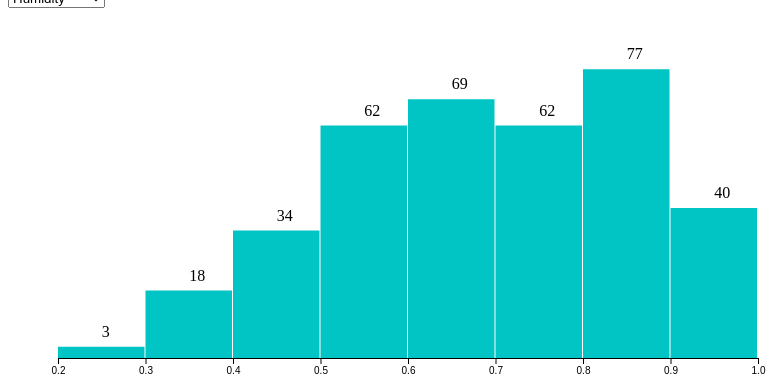
D3 v7 page, settled after 360 driven frames (6 s of simulated time); the page loaded 1 data file(s).


// ── histogram.js
async function draw() {
  // Data
  const dataset = await d3.json('data.json');

  // Dimensions
  let dimensions = {
    width: 800,
    height: 400,
    margins: 50
  };

  dimensions.ctrWidth = dimensions.width - dimensions.margins * 2
  dimensions.ctrHeight = dimensions.height - dimensions.margins * 2

  // Draw Image
  const svg = d3.select('#chart')
    .append("svg")
    .attr("width", dimensions.width)
    .attr("height", dimensions.height)

  const ctr = svg.append("g") // <g>
    .attr(
      "transform",
      `translate(${dimensions.margins}, ${dimensions.margins})`
    )

  const labelsGroup = ctr.append('g')
    .classed('bar-labels', true)

  const xAxisGroup = ctr.append("g")
    .style(
      "transform", `translateY(${dimensions.ctrHeight}px)`
    )

  // the function to repurpose the histogram
  function histogram(metric) {
    const xAccessor = d => d.currently[metric]
    const yAccessor = d => d.length

    // Create Scale
    const xScale = d3.scaleLinear()
      .domain(d3.extent(dataset, xAccessor))
      .range([0, dimensions.ctrWidth])
      .nice()

    const bin = d3.bin()
      .domain(xScale.domain())
      .value(xAccessor)
      .thresholds(10)

    const newDataset = bin(dataset)

    const padding = 1

    const yScale = d3.scaleLinear()
      .domain([0, d3.max(newDataset, yAccessor)])
      .range([dimensions.ctrHeight, 0])
      .nice()

    // Draw Bars
    const exitTransition = d3.transition().duration(500)
    const updateTransition = exitTransition.transition().duration(500)

    ctr.selectAll('rect')
      .data(newDataset)
      .join(
        (enter) => enter.append('rect')
          .attr('width', d => d3.max([0, xScale(d.x1) - xScale(d.x0) - padding]))
          .attr("height", 0)
          .attr('x', d => xScale(d.x0))
          .attr("y", dimensions.ctrHeight)
          .attr('fill', '#b8de6f'),          
        (update) => update,
        (exit) => exit.attr('fill', '#f39233')
        .transition(exitTransition)
          .attr('y', dimensions.ctrHeight)
          .attr('height', 0)
          .remove()
      )
      .transition(updateTransition)
      .attr('width', d => d3.max([0, xScale(d.x1) - xScale(d.x0) - padding]))
      .attr("height", d => dimensions.ctrHeight - yScale(yAccessor(d)))
      .attr('x', d => xScale(d.x0))
      .attr("y", d => yScale(yAccessor(d)))
      .attr('fill', '#01c5c4')

      // placing the labels
      labelsGroup.selectAll("text")
      .data(newDataset)
      .join(
        enter => enter.append('text')
          .attr("x", d => xScale(d.x0) + (xScale(d.x1) - xScale(d.x0)) / 2)
          .attr("y", dimensions.ctrHeight)
          .attr('fill', '#b8de6f')
          .text(yAccessor),
        update => update,
        exit => exit.attr('fill', '#f39233')
          .transition(exitTransition)
          .attr("y", dimensions.ctrHeight)
          .remove()
      )
      .transition(updateTransition)
      .attr("x", d => xScale(d.x0) + (xScale(d.x1) - xScale(d.x0)) / 2)
      .attr("y", d => yScale(yAccessor(d)) - 10)
      .attr("fill", "black")
      .text(yAccessor)

    // Draw Axis
    const xAxis = d3.axisBottom(xScale)

    xAxisGroup.transition()
      .call(xAxis)
  }

  // event listener
  d3.select("#metric").on('change', function (e) {
    e.preventDefault()

    histogram(this.value)
  })

  histogram('humidity')
}

draw();

### data: data.json
[
 {
  "latitude": 40.71,
  "longitude": -74.01,
  "timezone": "America/New_York",
  "currently": {
   "time": 1571886126,
   "summary": "Clear",
   "icon": "clear-night",
   "precipIntensity": 0,
   "precipProbability": 0,
   "temperature": 56.69,
   "apparentTemperature": 56.69,
   "dewPoint": 37.43,
   "humidity": 0.48,
   "pressure": 1022.0,
   "windSpeed": 7.23,
   "windGust": 7.23,
   "windBearing": 262,
   "cloudCover": 0,
   "uvIndex": 0,
   "visibility": 10,
   "ozone": 264.3
  },
  "daily": {
   "data": [
    "{... 39 keys}"
   ]
  },
  "flags": {
   "sources": [
    "cmc",
    "gfs",
    "hrrr",
    "icon",
    "isd",
    "madis",
    "nam",
    "sref"
   ],
   "nearest-station": 0.81,
   "units": "us"
  },
  "offset": -4
 },
 {
  "latitude": 40.71,
  "longitude": -74.01,
  "timezone": "America/New_York",
  "currently": {
   "time": 1571972526,
   "summary": "Clear",
   "icon": "clear-night",
   "precipIntensity": 0,
   "precipProbability": 0,
   "temperature": 56.92,
   "apparentTemperature": 56.92,
   "dewPoint": 43.68,
   "humidity": 0.61,
   "pressure": 1027.0,
   "windSpeed": 9.17,
   "windGust": 9.17,
   "windBearing": 264,
   "cloudCover": 0,
   "uvIndex": 0,
   "visibility": 10,
   "ozone": 255.1
  },
  "daily": {
   "data": [
    "{... 39 keys}"
   ]
  },
  "flags": {
   "sources": [
    "cmc",
    "gfs",
    "hrrr",
    "icon",
    "isd",
    "madis",
    "nam",
    "sref"
   ],
   "nearest-station": 0.81,
   "units": "us"
  },
  "offset": -4
 },
 {
  "latitude": 40.71,
  "longitude": -74.01,
  "timezone": "America/New_York",
  "currently": {
   "time": 1572058926,
   "summary": "Clear",
   "icon": "clear-night",
   "precipIntensity": 0,
   "precipProbability": 0,
   "temperature": 60.22,
   "apparentTemperature": 60.22,
   "dewPoint": 53.76,
   "humidity": 0.79,
   "pressure": 1022.0,
   "windSpeed": 8.25,
   "windGust": 8.25,
   "windBearing": 253,
   "cloudCover": 0.16,
   "uvIndex": 0,
   "visibility": 10,
   "ozone": 258.6
  },
  "daily": {
   "data": [
    "{... 38 keys}"
   ]
  },
  "flags": {
   "sources": [
    "cmc",
    "gfs",
    "hrrr",
    "icon",
    "isd",
    "madis",
    "nam",
    "sref"
   ],
   "nearest-station": 0.81,
   "units": "us"
  },
  "offset": -4
 },
 {
  "latitude": 40.71,
  "longitude": -74.01,
  "timezone": "America/New_York",
  "currently": {
   "time": 1572145327,
   "summary": "Overcast",
   "icon": "cloudy",
   "precipIntensity": 0,
   "precipProbability": 0,
   "temperature": 59.52,
   "apparentTemperature": 59.52,
   "dewPoint": 46.48,
   "humidity": 0.62,
   "pressure": 1025.0,
   "windSpeed": 6.48,
   "windGust": 6.48,
   "windBearing": 147,
   "cloudCover": 0.99,
   "uvIndex": 0,
   "visibility": 10,
   "ozone": 254.7
  },
  "daily": {
   "data": [
    "{... 39 keys}"
   ]
  },
  "flags": {
   "sources": [
    "cmc",
    "gfs",
    "hrrr",
    "icon",
    "isd",
    "madis",
    "nam",
    "sref"
   ],
   "nearest-station": 0.81,
   "units": "us"
  },
  "offset": -4
 },
 {
  "latitude": 40.71,
  "longitude": -74.01,
  "timezone": "America/New_York",
  "currently": {
   "time": 1572231727,
   "summary": "Clear",
   "icon": "clear-night",
   "precipIntensity": 0,
   "precipProbability": 0,
   "temperature": 59.97,
   "apparentTemperature": 59.97,
   "dewPoint": 55.33,
   "humidity": 0.85,
   "pressure": 1012.0,
   "windSpeed": 4.62,
   "windGust": 4.62,
   "windBearing": 353,
   "cloudCover": 0.03,
   "uvIndex": 0,
   "visibility": 10,
   "ozone": 257.5
  },
  "daily": {
   "data": [
    "{... 39 keys}"
   ]
  },
  "flags": {
   "sources": [
    "cmc",
    "gfs",
    "hrrr",
    "icon",
    "isd",
    "madis",
    "nam",
    "sref"
   ],
   "nearest-station": 0.81,
   "units": "us"
  },
  "offset": -4
 },
 {
  "latitude": 40.71,
  "longitude": -74.01,
  "timezone": "America/New_York",
  "currently": {
   "time": 1572318127,
   "summary": "Overcast",
   "icon": "cloudy",
   "precipIntensity": 0,
   "precipProbability": 0,
   "temperature": 57.27,
   "apparentTemperature": 57.27,
   "dewPoint": 53.16,
   "humidity": 0.86,
   "pressure": 1026.0,
   "windSpeed": 5.21,
   "windGust": 5.21,
   "windBearing": 82,
   "cloudCover": 0.93,
   "uvIndex": 0,
   "visibility": 10,
   "ozone": 246.2
  },
  "daily": {
   "data": [
    "{... 39 keys}"
   ]
  },
  "flags": {
   "sources": [
    "cmc",
    "gfs",
    "hrrr",
    "icon",
    "isd",
    "madis",
    "nam",
    "sref"
   ],
   "nearest-station": 0.81,
   "units": "us"
  },
  "offset": -4
 },
 {
  "latitude": 40.71,
  "longitude": -74.01,
  "timezone": "America/New_York",
  "currently": {
   "time": 1572404527,
   "summary": "Overcast",
   "icon": "cloudy",
   "precipIntensity": 0.0002,
   "precipProbability": 0.03,
   "precipType": "rain",
   "temperature": 59.8,
   "apparentTemperature": 60.01,
   "dewPoint": 58.75,
   "humidity": 0.96,
   "pressure": 1025.0,
   "windSpeed": 4.66,
   "windGust": 4.66,
   "windBearing": 40,
   "cloudCover": 1,
   "uvIndex": 0,
   "visibility": 9.306,
   "ozone": 242.6
  },
  "daily": {
   "data": [
    "{... 39 keys}"
   ]
  },
  "flags": {
   "sources": [
    "cmc",
    "gfs",
    "hrrr",
    "icon",
    "isd",
    "madis",
    "nam",
    "sref"
   ],
   "nearest-station": 0.81,
   "units": "us"
  },
  "offset": -4
 },
 {
  "latitude": 40.71,
  "longitude": -74.01,
  "timezone": "America/New_York",
  "currently": {
   "time": 1572490928,
   "summary": "Overcast",
   "icon": "cloudy",
   "precipIntensity": 0.001,
   "precipProbability": 0.1,
   "precipType": "rain",
   "temperature": 61.71,
   "apparentTemperature": 62.16,
   "dewPoint": 60.98,
   "humidity": 0.97,
   "pressure": 1020,
   "windSpeed": 3.68,
   "windGust": 3.68,
   "windBearing": 234,
   "cloudCover": 1,
   "uvIndex": 0,
   "visibility": 9.722,
   "ozone": 244.5
  },
  "daily": {
   "data": [
    "{... 39 keys}"
   ]
  },
  "flags": {
   "sources": [
    "cmc",
    "gfs",
    "hrrr",
    "icon",
    "isd",
    "madis",
    "nam",
    "sref"
   ],
   "nearest-station": 0.81,
   "units": "us"
  },
  "offset": -4
 },
 "... 357 more items"
]